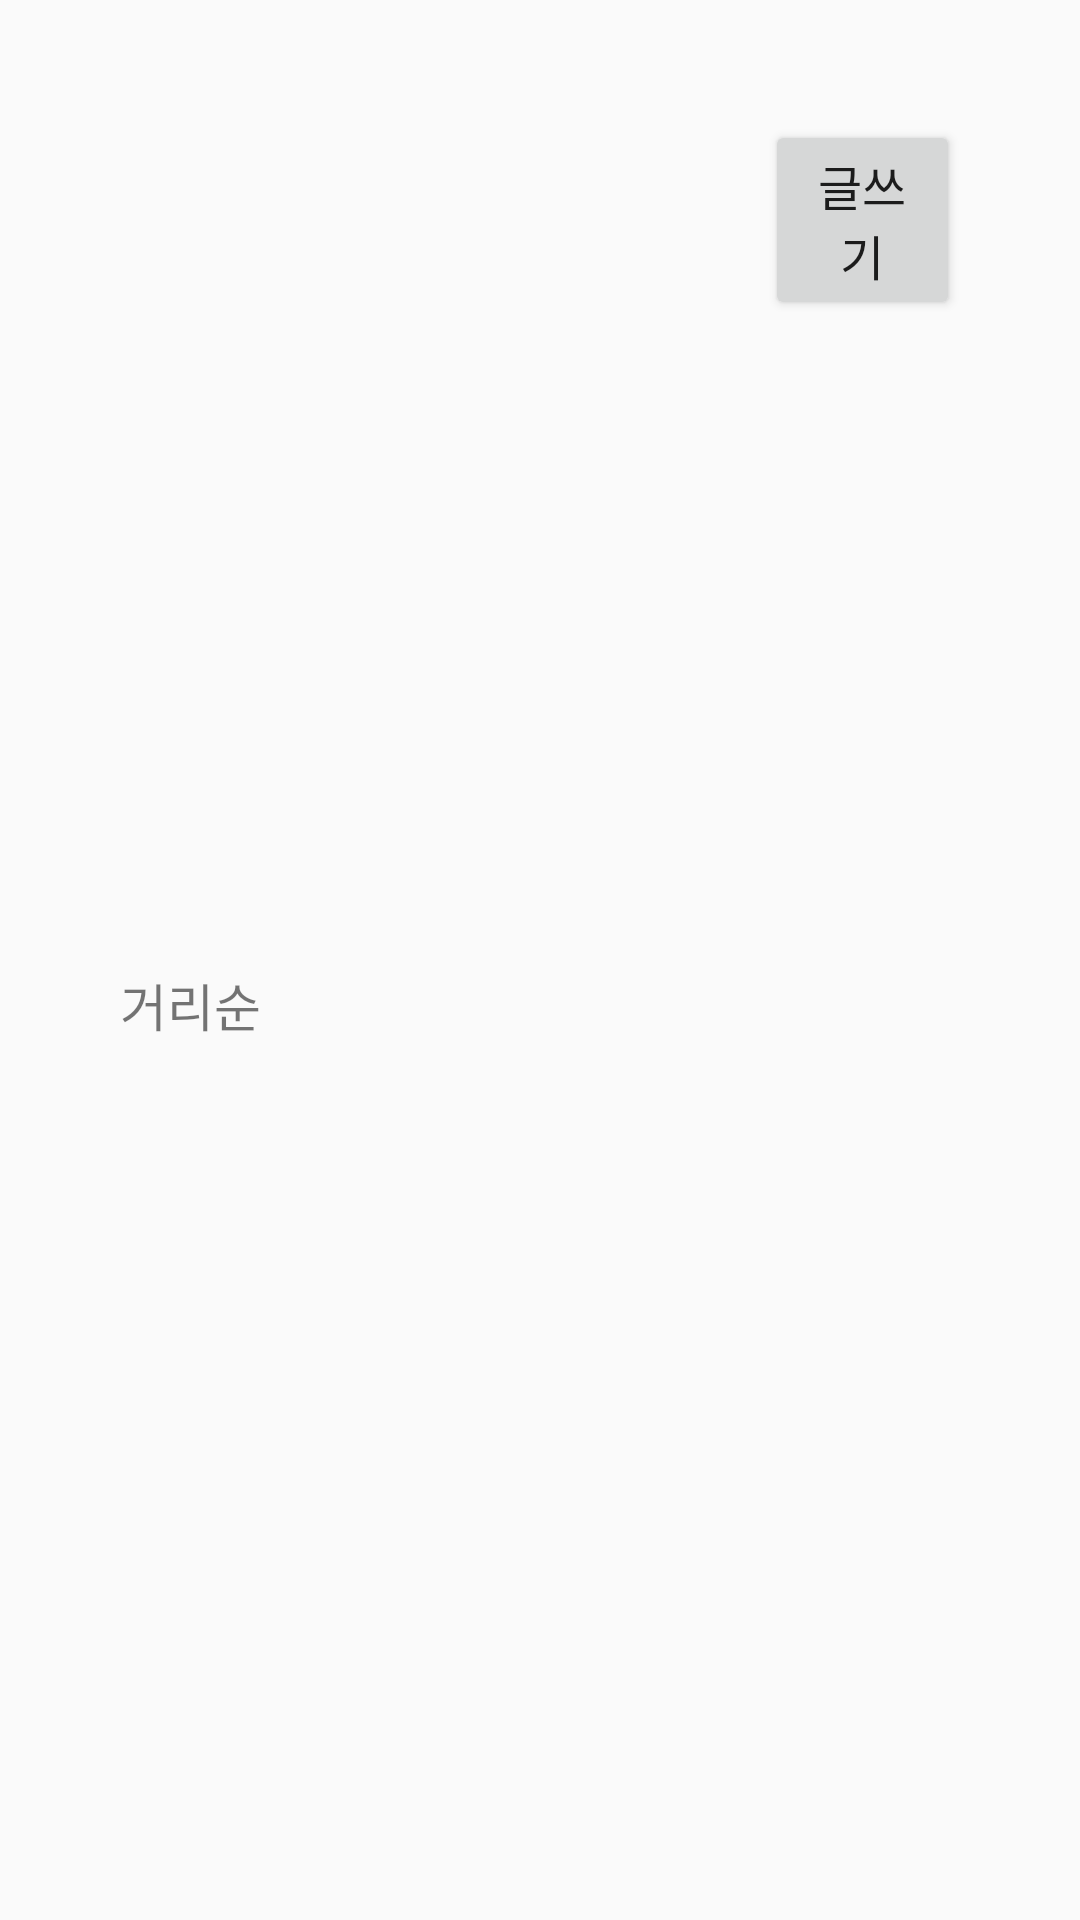

This screen was rendered from an Android layout file. Write that file and the resources it references.
<!-- AndroidManifest.xml: application theme Theme.MatchingProto -->
<!-- res/layout/top_menu_layout.xml -->
<?xml version="1.0" encoding="utf-8"?>

<LinearLayout
    xmlns:android="http://schemas.android.com/apk/res/android"
    xmlns:tools="http://schemas.android.com/tools"
    android:layout_width="match_parent"
    android:layout_height="wrap_content"
    android:paddingHorizontal="40dp"
    android:paddingTop="40dp"
    android:paddingBottom="10dp"

    android:orientation="vertical"

    xmlns:app="http://schemas.android.com/apk/res-auto">

    <LinearLayout
        android:layout_width="match_parent"
        android:layout_height="match_parent"
        android:orientation="horizontal">


        <TextView
            android:layout_width="280dp"
            android:layout_height="wrap_content"
            android:text="거리순"
            android:layout_weight="1"
            android:layout_gravity="center"
            android:textSize="17dp"
            ></TextView>

        <Button
            android:id="@+id/write"
            android:layout_width="130dp"
            android:layout_height="wrap_content"
            android:layout_weight="1"
            android:layout_gravity="right"
            android:text="글쓰기"
            android:textSize="16dp">

        </Button>

    </LinearLayout>


    <LinearLayout
        android:layout_width="match_parent"
        android:layout_height="wrap_content"
        android:layout_marginTop="5dp">
        <TextView
            android:layout_width="wrap_content"
            android:layout_height="wrap_content"
            android:text="파티 모집"
            android:textSize="23dp"
            android:textColor="@color/black"

            android:textStyle="bold"
            ></TextView>
        <View
            android:layout_width="match_parent"
            android:layout_height="2dp"
            android:layout_marginLeft="20dp"
            android:layout_gravity="center"
            android:background="#6C6868">

        </View>
    </LinearLayout>


</LinearLayout>
<!-- resources referenced by this layout -->
<resources>
  <style name="Theme.MatchingProto" parent="Theme.AppCompat.Light">
          
          <item name="colorPrimary">@color/purple_500</item>
          <item name="colorPrimaryVariant">#28252E</item>
          <item name="colorOnPrimary">@color/white</item>
          
          <item name="colorSecondary">@color/teal_200</item>
          <item name="colorSecondaryVariant">@color/teal_700</item>
          <item name="colorOnSecondary">@color/black</item>
          
          <item name="android:statusBarColor">?attr/colorPrimaryVariant</item>
          
      </style>
  <!-- not gathered from this repository: default colours our renderer supplied (Android Studio template values) -->
  <color name="purple_500">#FF6200EE</color>
  <color name="teal_200">#FF03DAC5</color>
  <color name="teal_700">#FF018786</color>
  <color name="black">#FF000000</color>
  <color name="white">#FFFFFFFF</color>
</resources>
